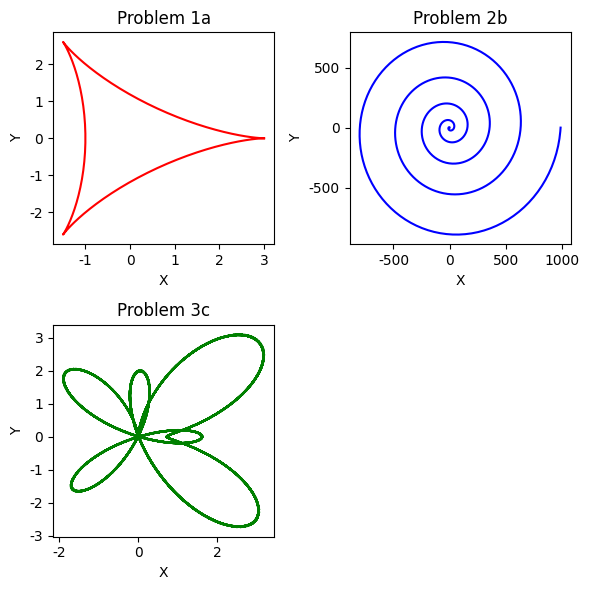

The script that saved this image:
#import
import numpy as np 
import matplotlib.pyplot as plt
plt.rcParams["font.family"] = "helvetica"

# array for theta(1a, 2b, 3c) values
theta_1a = np.linspace(0, (2*np.pi), 100)
theta_2b = np.linspace(0, (10*np.pi), 1000)
theta_3c = np.linspace(0, (24*np.pi), 1000)
# eq for problem 1a
x_1a = 2 * np.cos(theta_1a) + np.cos(2 * theta_1a)
y_1a = 2 * np.sin(theta_1a) - np.sin(2 * theta_1a)

# eq for problem 2b
x_2b = (theta_2b**2) * np.cos(theta_2b)
y_2b = (theta_2b**2) * np.sin(theta_2b)

# eq for problem 3c
x_3c = (np.exp(np.cos(theta_3c)) - 2 * np.cos(4 * theta_3c) + ((np.sin(theta_3c))**5) ) * np.cos(theta_3c)
y_3c = (np.exp(np.cos(theta_3c)) - 2 * np.cos(4 * theta_3c) + ((np.sin(theta_3c))**5) ) * np.sin(theta_3c)

# create figures hiding the fourth
fig, ax = plt.subplots(2,2,figsize=(6,6))


ax[1,1].axis("off")

# plot for problem 1a
ax[0,0].plot(x_1a, y_1a, color="red")
ax[0,0].set_title("Problem 1a")
ax[0,0].set_xlabel("X")
ax[0,0].set_ylabel("Y")
#ax[0,0].xaxis.set_label_coords(0.5,-.15)

# plot for problem 2b
ax[0,1].plot(x_2b, y_2b, color="blue")
ax[0,1].set_title("Problem 2b")
ax[0,1].set_xlabel("X")
ax[0,1].set_ylabel("Y")

# plot for problem 3c
ax[1,0].plot(x_3c, y_3c, color="green")
ax[1,0].set_title("Problem 3c")
ax[1,0].set_xlabel("X")
ax[1,0].set_ylabel("Y")

plt.tight_layout()
plt.show()